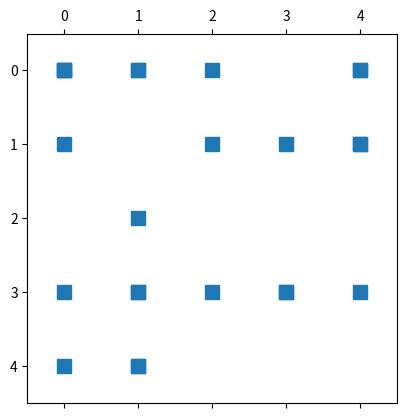

Write the Python code that produced this figure.
# -*- coding: utf-8 -*-
"""=============================================================================
Ex5: SPARSE MATRIX
    Câu 3:
        a) Tạo ma trận thưa thớt ngẫu nhiên S(5,5) với mật độ density = 0.25
        b) Chuyển S thành full matrix A
        c) Tạo ma trận thưa thớt ngẫu nhiên S1(5,5) với mật độ density = 0.25 
           và item khác 0 sẽ bằng 1
        d) Chuyển S1 thành full matrix A1
        e) Trực quan hóa S, S1
============================================================================="""
import scipy.sparse as sparse
import scipy.stats as stats
import numpy as np
import matplotlib.pyplot as plt

## a) create sparse matrix with density 0.25
np.random.seed(42)      # set random seed to repeat

S = sparse.random(5, 5, density = 0.25)
print(S)

## b) Convert the sparse matrix to a full matrix
A = S.toarray()
print("Sử dụng toarray: ", A)

plt.spy(S)

# create sparse matrix with density 0.25
# link: https://cmdlinetips.com/2019/02/how-to-create-random-sparse-matrix-of-specific-density/
""" Ngầm định, các giá trị sẽ được tạo theo uniform distribution trong [0, 1)
    Tham số data_rvs dùng để chỉ định phân phối cho các giá trị được tạo ra     
"""
""" Trường hợp 1: Chỉ lấy giá trị (nhị phân) trong tập hợp {0, 1}
"""
S1 = sparse.random(5, 5, density = 0.25, data_rvs = np.ones)
print(S1)

A1 = S1.toarray()
plt.spy(S1)

""" Trường hợp 2: Normal distribution
                  Mean = 3 và Standard deviation = 1 
"""
rvs = stats.norm(loc = 3, scale = 1).rvs
S1 = sparse.random(5, 5, density = 0.25, data_rvs = rvs)
print("Normal distribution: ", S1)

A1 = S1.toarray()
plt.spy(S1)
 
""" Trường hợp 3: Poisson distribution
                  Mean = 10 
"""
rvs = stats.poisson(15, loc = 10).rvs
S1 = sparse.random(5, 5, density = 0.25, data_rvs = rvs)
print("Poisson distribution: ", S1)

A1 = S1.toarray()
plt.spy(S1)
 